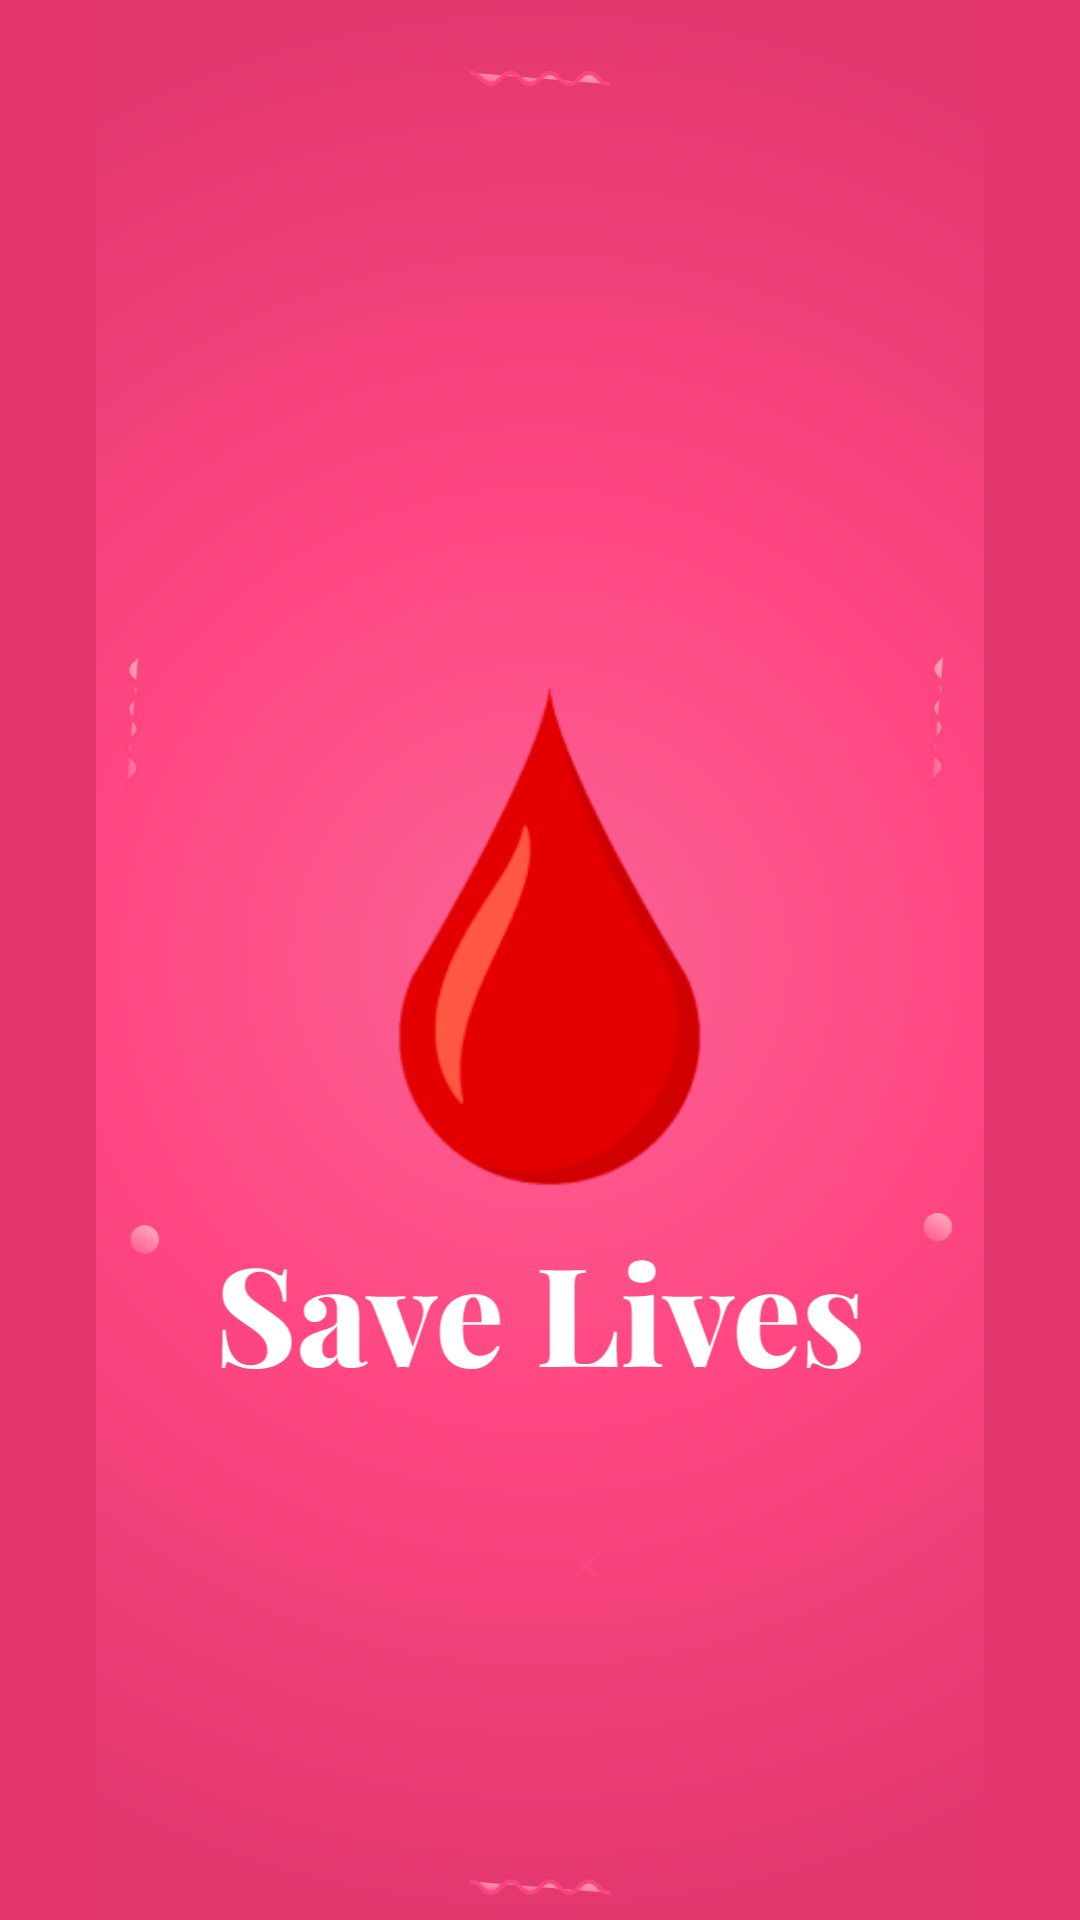

Reconstruct the res/layout file that produces this screen, plus the resources it refers to.
<!-- AndroidManifest.xml: application theme Theme.BloodDonor -->
<!-- res/layout/fragment_splash_screen.xml -->
<?xml version="1.0" encoding="utf-8"?>
<androidx.constraintlayout.widget.ConstraintLayout xmlns:android="http://schemas.android.com/apk/res/android"
    xmlns:app="http://schemas.android.com/apk/res-auto"
    xmlns:tools="http://schemas.android.com/tools"
    android:layout_width="match_parent"
    android:layout_height="match_parent"
    android:background="@color/splash"
    tools:context=".ui.fragments.splash.SplashScreenFragment">


    <ImageView
        android:id="@+id/imageView"
        android:layout_width="wrap_content"
        android:layout_height="wrap_content"
        android:src="@drawable/ic_splash"
        app:layout_constraintBottom_toBottomOf="parent"
        app:layout_constraintEnd_toEndOf="parent"
        app:layout_constraintStart_toStartOf="parent"
        app:layout_constraintTop_toTopOf="parent" />

    <ImageView
        android:id="@+id/imageView2"
        android:layout_width="202dp"
        android:layout_height="208dp"
        android:src="@drawable/blood"
        app:layout_constraintBottom_toBottomOf="parent"
        app:layout_constraintEnd_toEndOf="parent"
        app:layout_constraintStart_toStartOf="parent"
        app:layout_constraintTop_toTopOf="parent" />

</androidx.constraintlayout.widget.ConstraintLayout>
<!-- resources referenced by this layout -->
<resources>
  <color name="splash">#E3376E</color>
  <!-- drawable blood: png bitmap (drawable, 15015 bytes) -->
  <!-- drawable ic_splash: vector/xml drawable (drawable, 21807 chars, omitted) -->
  <style name="Theme.BloodDonor" parent="Theme.MaterialComponents.Light.NoActionBar">
          
          <item name="colorPrimary">@color/pink</item>
          <item name="colorPrimaryVariant">@color/pink</item>
          <item name="colorOnPrimary">@color/white</item>
          
          <item name="colorSecondary">@color/teal_200</item>
          <item name="colorSecondaryVariant">@color/teal_700</item>
          <item name="colorOnSecondary">@color/black</item>
          
          <item name="android:statusBarColor" tools:targetApi="l">?attr/colorPrimaryVariant</item>
          
      </style>
  <color name="pink">#E3376E</color>
  <color name="white">#FFFFFFFF</color>
  <color name="teal_200">#FF03DAC5</color>
  <color name="teal_700">#FF018786</color>
  <color name="black">#FF000000</color>
</resources>
